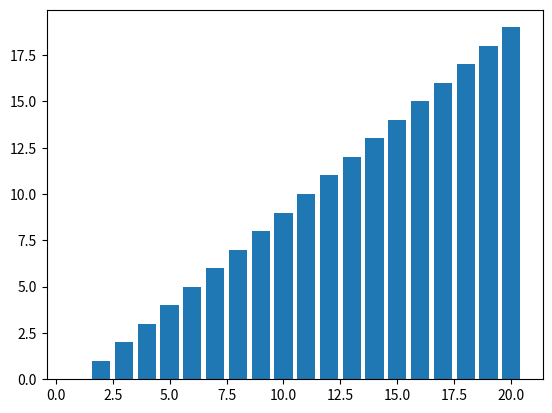

Here is the Python script that generated this plot:
from matplotlib import pyplot as plt
from numpy import arange

x_points = arange(1,21)
baseline = arange(0,20)


plt.bar(x_points,baseline)


plt.show()
